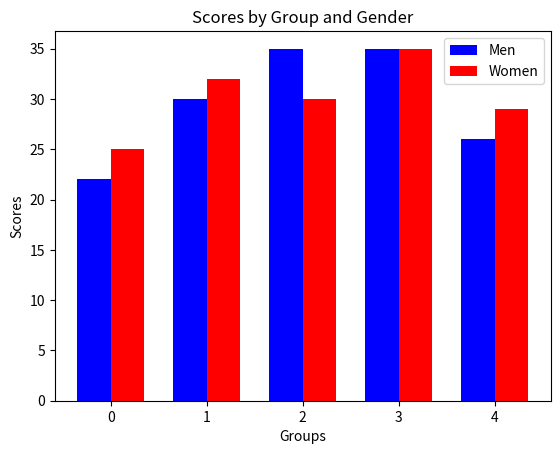

Python code for this plot:
import matplotlib.pyplot as plt
import numpy as np

men = [22, 30, 35, 35, 26]
women = [25, 32, 30, 35, 29]

# Define the x positions for the bars
x = np.arange(len(men))

bar_width = 0.35

plt.bar(x - bar_width/2, men, bar_width, label='Men', color='blue')
plt.bar(x + bar_width/2, women, bar_width, label='Women', color='red')

plt.xlabel('Groups')
plt.ylabel('Scores')
plt.title('Scores by Group and Gender')
plt.legend()
plt.show()
